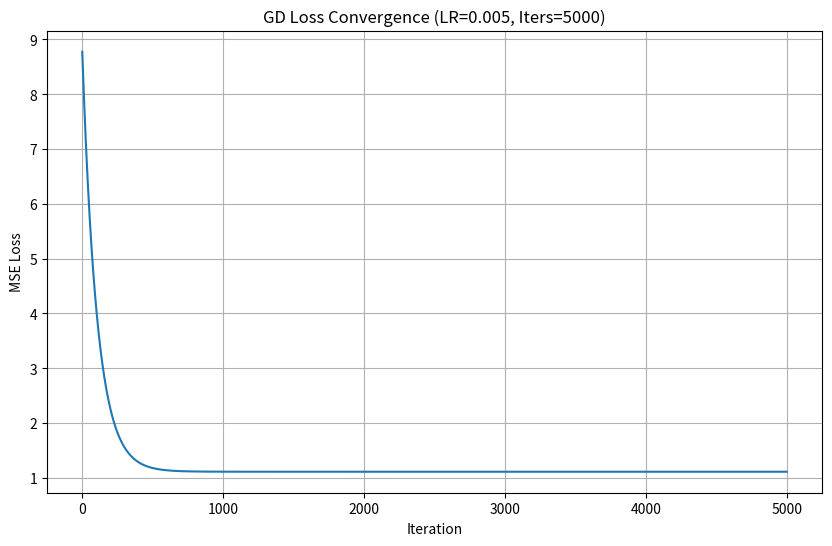
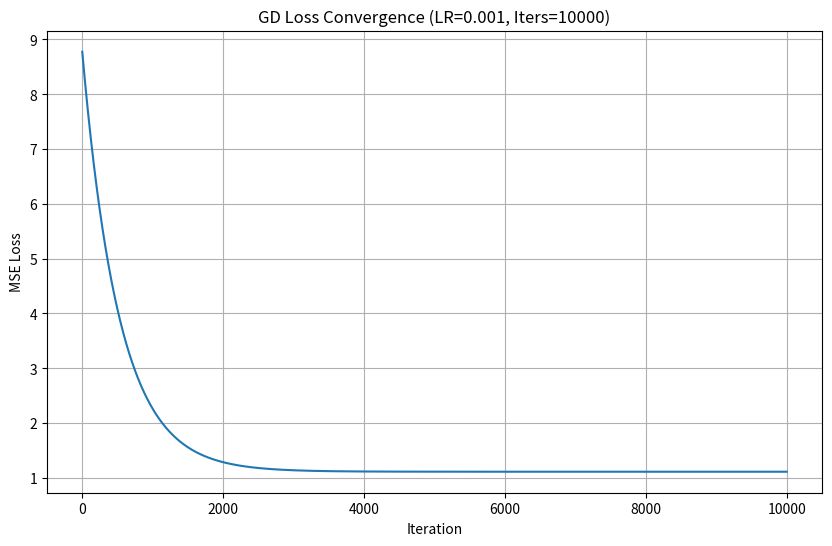
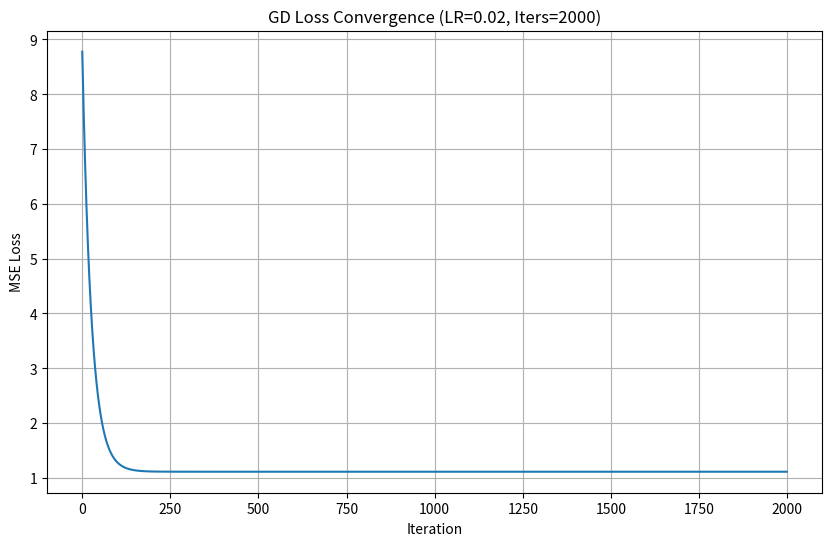
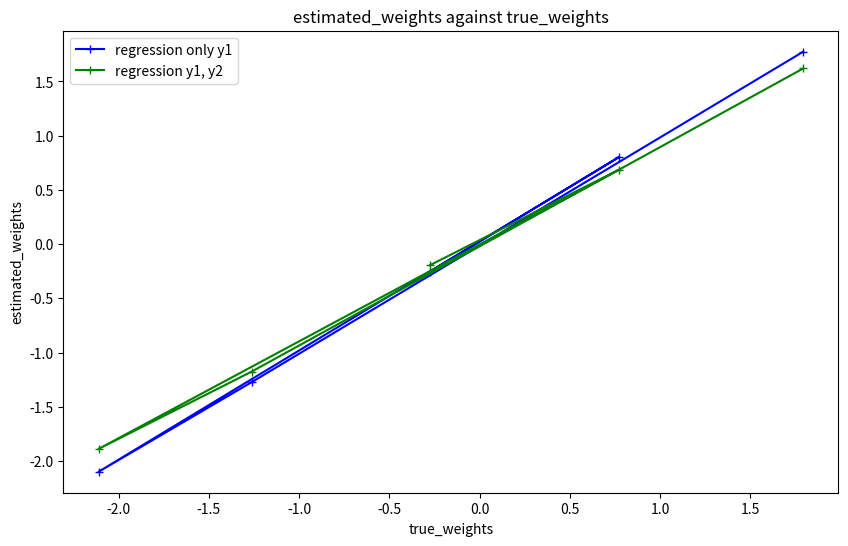

Here is the Python script that generated these plots, in order:
# -*- coding: utf-8 -*-
"""Q2.ipynb

Automatically generated by Colab.

Original file is located at
    https://colab.research.google.com/<link-removed>
"""

'''
Q2: Generate Data for Linear Regression using w1 and w2 and the Estimate the error
'''
import numpy as np
import matplotlib.pyplot as plt

class TwoModelDataGenerator:
    """
    Generates data using one of two orthogonal vectors w1 and w2.
    """
    def __init__(self, N, D, p1 = 0.9, noise_level = 1.0):
        self.N = N
        self.D = D
        self.p1 = p1
        self.p2 = 1 - p1
        self.noise_level = noise_level
        self._generate_orthogonal_weights()

    def _generate_orthogonal_weights(self):
        # W1
        w1_true = np.random.randn(self.D + 1)

        # W2
        w2_initial = np.random.randn(self.D + 1)
        # proj_w1(w2_initial) = (w2_initial . w1_true) / ||w1_true||^2 * w1_true
        projection_on_w1 = (np.dot(w2_initial, w1_true) / np.dot(w1_true, w1_true)) * w1_true
        w2_true = w2_initial - projection_on_w1

        self.w1_true = w1_true
        self.w2_true = w2_true

    def _generate_features(self):
        X = np.random.randn(self.N, self.D)
        return X

    def _generate_labels(self, X):
        X_c = np.c_[np.ones(self.N), X]

        model_choice = np.random.rand(self.N)
        w1_mask = model_choice <= self.p1
        assignments = w1_mask.astype(int)

        y = np.zeros(self.N)
        y_pred_w1 = X_c @ self.w1_true
        y_pred_w2 = X_c @ self.w2_true

        y[w1_mask] = y_pred_w1[w1_mask]
        y[~w1_mask] = y_pred_w2[~w1_mask]

        noise = np.random.randn(self.N) * self.noise_level
        y = y + noise

        return y, assignments

    def generate_data(self):
        X = self._generate_features()
        y, assignments = self._generate_labels(X)
        return X, y, assignments

    def get_true_weights(self):
        return self.w1_true, self.w2_true


class LinearRegressionAnalyzer:
    """
    Analyzes linear regression data
    """
    def __init__(self, X, y, assignments, w1_true, w2_true):
        self.X = X
        self.y = y
        self.assignments = assignments
        self.w1_true = w1_true
        self.w2_true = w2_true # Store w2_true as well for potential future analysis

        # Add intercept column to X once for reuse in analysis methods
        self.X_with_intercept = np.c_[np.ones(self.N), self.X]

    @property
    def N(self):
        return self.X.shape[0]

    @property
    def D(self):
        return self.X.shape[1]


    def _get_y1_data(self):
        """
        Filters the data to include only samples generated by w1 (assignments == 1).
        """
        y1_mask = self.assignments == 1
        X_y1 = self.X[y1_mask]
        y_y1 = self.y[y1_mask]
        return X_y1, y_y1

    def find_regression_solution_y1(self):
        X_y1, y_y1 = self._get_y1_data()

        # Add a column of ones for the intercept
        X_y1_with_intercept = np.c_[np.ones(X_y1.shape[0]), X_y1]

        # Calculate the normal equation solution
        XTX = X_y1_with_intercept.T @ X_y1_with_intercept
        XTy = X_y1_with_intercept.T @ y_y1
        w1_estimated = np.linalg.solve(XTX, XTy)

        return w1_estimated

    def find_regression_solution_all_data_normal_equation(self):
        # Use X_with_intercept already stored
        X_all_with_intercept = self.X_with_intercept
        y_all = self.y

        # Calculate the normal equation solution
        w_combined_estimated = np.linalg.inv(X_all_with_intercept.T @ X_all_with_intercept) @ (X_all_with_intercept.T @ y_all)

        return w_combined_estimated

    def find_regression_solution_gd(self, learning_rate: float, n_iterations: int, initial_w = None):
        X_all_with_intercept = self.X_with_intercept
        y_all = self.y
        N = self.N

        # Initialize w
        if initial_w is None:
            w = np.zeros(self.D + 1)
        else:
            if initial_w.shape != (self.D + 1,):
                raise ValueError(f"Initial weights must have shape ({self.D+1},).")
            w = initial_w.copy()

        loss_history = []

        # Gradient Descent loop
        for i in range(n_iterations):
            # predictions
            y_pred = X_all_with_intercept @ w

            # the error
            error = y_pred - y_all

            # the gradient of the MSE loss (1/N * ||y - Xw||^2)
            # (1/N) * X_transpose * (Xw - y) or  1/N * Sum(xi * (xi*w - yi))
            gradient = (1/N) * X_all_with_intercept.T @ error

            # Update weights
            w = w - learning_rate * gradient

            # Calculate and store the current MSE loss
            current_loss = np.mean(error**2)
            loss_history.append(current_loss)

        return w, loss_history

    def measure_weight_estimation_error(self, w_estimated, w_true):
        """
        Measures the L2 norm/Euclidean distance between the estimated weights and a specified true weights vector.
        """
        error = np.linalg.norm(w_estimated - w_true)
        return error

    def measure_prediction_error(self, w_estimated, X_data, y_data):
        """
        Measures MSE of predictions made by an estimated weight vector on given data.
        """
        # Add a column of ones for the intercept for prediction
        X_data_with_intercept = np.c_[np.ones(X_data.shape[0]), X_data]

        y_predicted = X_data_with_intercept @ w_estimated
        mse = np.mean((y_data - y_predicted)**2)
        return mse


    def analyze_y1_regression(self):
        print("\nAnalysis on y1 Data (Normal Equation - Performance Upper Bound for w1) ")
        w1_estimated = self.find_regression_solution_y1()
        weight_estimation_error = self.measure_weight_estimation_error(w1_estimated, self.w1_true)

        X_y1, y_y1 = self._get_y1_data()
        prediction_error_mse = self.measure_prediction_error(w1_estimated, X_y1, y_y1)


        print("Estimated w1 (using only y1 data):")
        if self.D + 1 > 10:
            print(np.round(w1_estimated[:5], 4), "...")
        else:
            print(np.round(w1_estimated, 4))

        print(f"\nWeight Estimation Error (L2 norm ||w1_estimated - w1_true||): {weight_estimation_error:.2f}")
        print(f"Prediction Error (MSE on y1 data): {prediction_error_mse:.2f}")

        return w1_estimated, weight_estimation_error, prediction_error_mse

    def analyze_all_data_regression_normal_equation(self):
        print("\n Analysis on All Data Samples (Normal Equation) ")
        w_combined_estimated = self.find_regression_solution_all_data_normal_equation()
        prediction_error_mse = self.measure_prediction_error(w_combined_estimated, self.X, self.y)
        distance_to_w1_true = self.measure_weight_estimation_error(w_combined_estimated, self.w1_true)
        distance_to_w2_true = self.measure_weight_estimation_error(w_combined_estimated, self.w2_true)


        print("Estimated w (using all data - Normal Equation):")
        if self.D + 1 > 10:
            print(np.round(w_combined_estimated[:5], 4), "...")
        else:
            print(np.round(w_combined_estimated, 4))

        print(f"\nPrediction Error (MSE on all data): {prediction_error_mse:.2f}")
        print(f"Distance of estimated w to w1_true (L2 norm): {distance_to_w1_true:.2f}")
        print(f"Distance of estimated w to w2_true (L2 norm): {distance_to_w2_true:.2f}")

        return w_combined_estimated, prediction_error_mse, distance_to_w1_true, distance_to_w2_true

    def analyze_gd_regression(self, learning_rate, n_iterations, initial_w = None, plot_loss = True):
        print("\n Analysis on All Data Samples (Gradient Descent) ")
        print(f"  Parameters: Learning Rate={learning_rate}, Iterations={n_iterations}")

        w_gd_estimated, loss_history = self.find_regression_solution_gd(
            learning_rate=learning_rate,
            n_iterations=n_iterations,
            initial_w=initial_w
        )

        prediction_error_mse = self.measure_prediction_error(w_gd_estimated, self.X, self.y)
        distance_to_w1_true = self.measure_weight_estimation_error(w_gd_estimated, self.w1_true)
        distance_to_w2_true = self.measure_weight_estimation_error(w_gd_estimated, self.w2_true)


        print("Estimated w (using all data - Gradient Descent):")
        if self.D + 1 > 10:
            print(np.round(w_gd_estimated[:5], 4), "...")
        else:
            print(np.round(w_gd_estimated, 4))

        print(f"\nFinal Prediction Error (MSE on all data): {prediction_error_mse:.2f}")
        print(f"Distance of estimated w to w1_true (L2 norm): {distance_to_w1_true:.2f}")
        print(f"Distance of estimated w to w2_true (L2 norm): {distance_to_w2_true:.2f}")

        if plot_loss:
            plt.figure(figsize=(10, 6))
            plt.plot(loss_history)
            plt.xlabel('Iteration')
            plt.ylabel('MSE Loss')
            plt.title(f'GD Loss Convergence (LR={learning_rate}, Iters={n_iterations})')
            plt.grid(True)
            plt.show()


        return w_gd_estimated, loss_history, prediction_error_mse, distance_to_w1_true, distance_to_w2_true

if __name__ == "__main__":
    print("**********************************************************************")
    print("Q2 ...")
    print("Step 1- Generating Data ...")
    # parameters for data generation
    N_samples = 1000  # N >= 1000
    D_features = 4   # D >= 4
    p1_prob = 0.9     # Probability of using w1
    noise = 0.5       # noise level

    # Generate the data
    data_generator = TwoModelDataGenerator(
        N=N_samples,
        D=D_features,
        p1=p1_prob,
        noise_level=noise
    )
    X_data, y_data, assignments = data_generator.generate_data()
    w1_true, w2_true = data_generator.get_true_weights()

    # Print results
    print(f"Generated {N_samples} samples with {D_features} features.")
    print(f"Using w1 with probability {p1_prob*100}% and w2 with probability {(1-p1_prob)*100}%.")
    print(f"Number of samples generated using w1: {np.sum(assignments == 1)}")
    print(f"Number of samples generated using w2: {np.sum(assignments == 0)}")
    print(f"True weights w1 shape: {w1_true.shape}, w2 shape: {w2_true.shape}")
    print("**********************************************************************")

    # Perform Analyses on generated data and the true weights
    print("Step 2- Perform Analyses on generated data ...")
    analyzer = LinearRegressionAnalyzer(X=X_data, y=y_data, assignments=assignments, w1_true=w1_true, w2_true=w2_true)

    # 1. Regression Analysis on y1 data only
    print("Regression Analysis on y1 data only ...")
    w1_estimated_y1, weight_error_y1, prediction_error_y1 = analyzer.analyze_y1_regression()
    print("**********************************************************************")

    # 2. Regression Analysis on all data samples
    print("Regression Analysis on all data samples ...")
    w_combined_estimated_ne, prediction_error_all_ne, dist_to_w1_ne, dist_to_w2_ne = analyzer.analyze_all_data_regression_normal_equation()
    print("**********************************************************************")

    # 3. Gradient Descent) Analysis on all data samples
    print("Gradient Descent) Analysis on all data samples ...")

    # 1: Reasonable learning rate and iterations
    w_gd_est1, loss_hist1, mse_gd1, dist_to_w1_gd1, dist_to_w2_gd1 = analyzer.analyze_gd_regression(
        learning_rate=0.005, # Adjust based on data scale and N, D
        n_iterations=5000,
        plot_loss=True
    )

    # 2: Smaller learning rate, more iterations
    w_gd_est2, loss_hist2, mse_gd2, dist_to_w1_gd2, dist_to_w2_gd2 = analyzer.analyze_gd_regression(
        learning_rate=0.001,
        n_iterations=10000,
        plot_loss=True
    )

    # 3: Larger learning rate (might overshoot or diverge)
    # Observe how the loss plot behaves
    w_gd_est3, loss_hist3, mse_gd3, dist_to_w1_gd3, dist_to_w2_gd3 = analyzer.analyze_gd_regression(
        learning_rate=0.02,
        n_iterations=2000,
        plot_loss=True
    )

    # Plot estimated_w agaisnt w_truth
    colors = ['b', 'g', 'r', 'c', 'm']
    color_index = 0
    plt.figure(figsize=(10, 6))
    plt.plot(w1_true, w1_estimated_y1, marker='+', linestyle='-', color= colors[color_index], label='regression only y1')
    color_index += 1
    plt.plot(w1_true, w_combined_estimated_ne, marker='+', linestyle='-', color= colors[color_index], label='regression y1, y2')

    plt.title('estimated_weights against true_weights')
    plt.xlabel('true_weights')
    plt.ylabel('estimated_weights')
    plt.legend()
    plt.show()